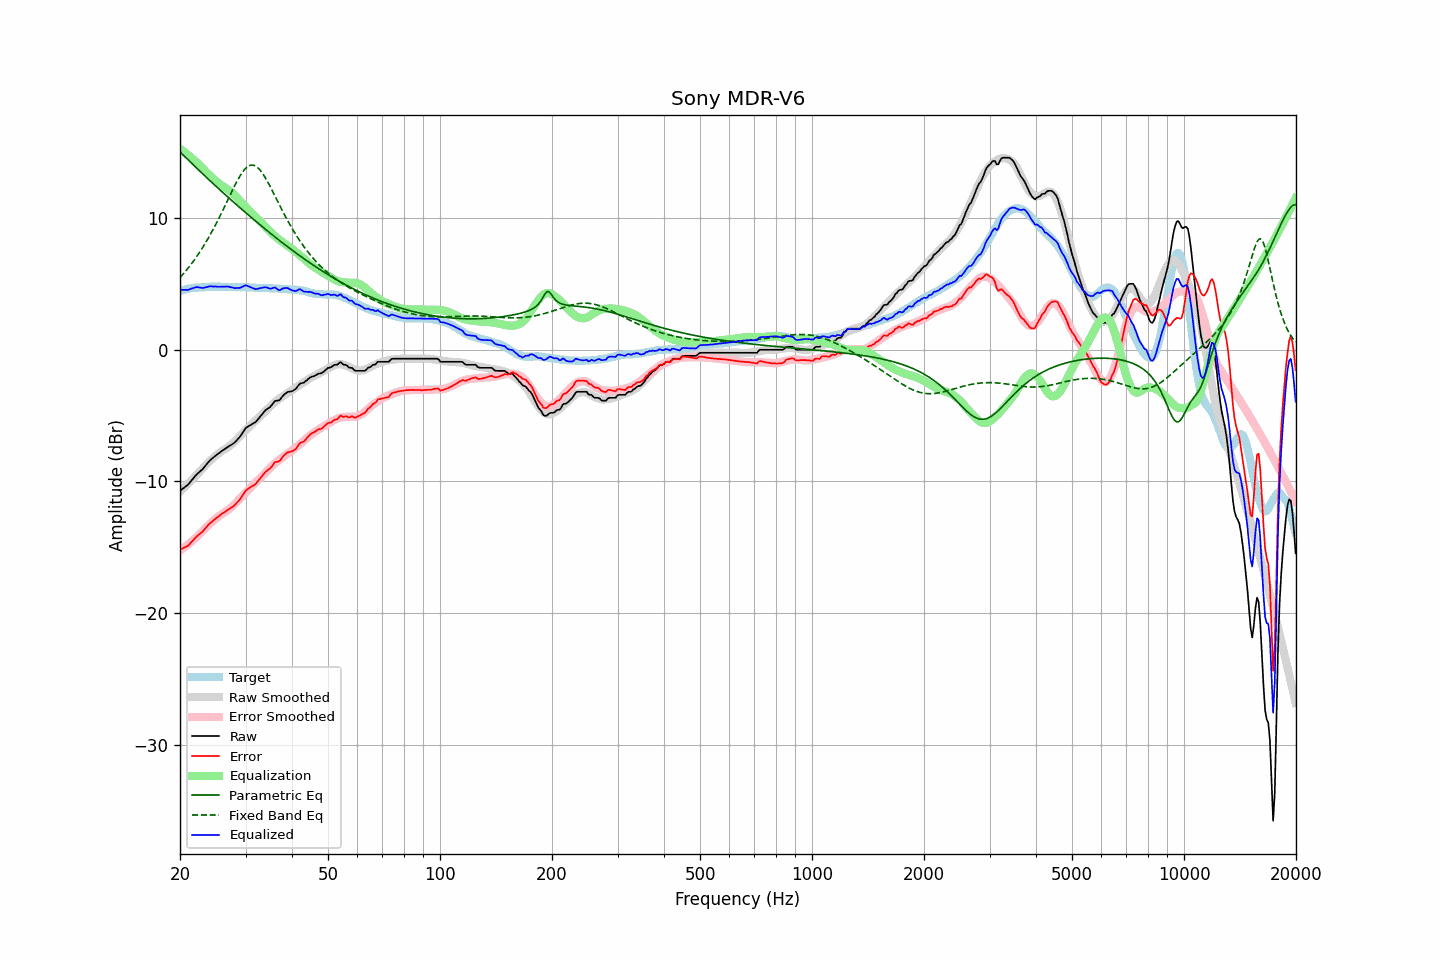

Source data for this figure (header and first rows):
frequency, raw, error, smoothed, error_smoothed, equalization, parametric_eq, fixed_band_eq, equalized_raw, equalized_smoothed, target
20.00, -10.72, -15.18, -10.78, -15.26, 15.26, 15.03, 5.47, 4.55, 4.48, 4.46
20.20, -10.63, -15.13, -10.66, -15.17, 15.17, 14.91, 5.61, 4.55, 4.51, 4.50
20.40, -10.54, -15.07, -10.54, -15.08, 15.08, 14.79, 5.75, 4.55, 4.54, 4.53
20.61, -10.44, -15.00, -10.42, -14.99, 14.99, 14.67, 5.89, 4.55, 4.57, 4.56
20.81, -10.35, -14.95, -10.30, -14.89, 14.89, 14.55, 6.04, 4.55, 4.59, 4.60
21.02, -10.26, -14.90, -10.18, -14.79, 14.79, 14.43, 6.19, 4.54, 4.62, 4.64
21.23, -10.11, -14.76, -10.06, -14.69, 14.69, 14.31, 6.34, 4.59, 4.64, 4.65
21.44, -9.95, -14.63, -9.93, -14.59, 14.59, 14.19, 6.50, 4.64, 4.66, 4.67
21.66, -9.81, -14.50, -9.81, -14.49, 14.49, 14.07, 6.67, 4.68, 4.68, 4.69
21.87, -9.65, -14.36, -9.69, -14.38, 14.38, 13.95, 6.83, 4.72, 4.69, 4.70
22.09, -9.51, -14.23, -9.56, -14.27, 14.27, 13.84, 7.01, 4.75, 4.71, 4.71
22.31, -9.40, -14.12, -9.43, -14.16, 14.16, 13.72, 7.18, 4.75, 4.72, 4.71
22.54, -9.30, -14.02, -9.30, -14.03, 14.03, 13.60, 7.37, 4.73, 4.73, 4.72
22.76, -9.19, -13.92, -9.16, -13.90, 13.90, 13.49, 7.55, 4.72, 4.74, 4.73
22.99, -9.09, -13.82, -9.03, -13.77, 13.77, 13.37, 7.74, 4.69, 4.75, 4.73
23.22, -8.94, -13.68, -8.89, -13.65, 13.65, 13.25, 7.94, 4.71, 4.75, 4.74
23.45, -8.79, -13.54, -8.77, -13.53, 13.53, 13.14, 8.14, 4.74, 4.76, 4.75
23.69, -8.64, -13.40, -8.64, -13.41, 13.41, 13.02, 8.35, 4.77, 4.77, 4.76
23.92, -8.48, -13.26, -8.52, -13.29, 13.29, 12.91, 8.56, 4.81, 4.77, 4.77
24.16, -8.37, -13.15, -8.41, -13.18, 13.18, 12.80, 8.78, 4.82, 4.77, 4.78
24.40, -8.26, -13.06, -8.29, -13.07, 13.07, 12.68, 9.00, 4.81, 4.78, 4.79
24.65, -8.17, -12.95, -8.18, -12.96, 12.96, 12.57, 9.23, 4.79, 4.78, 4.78
24.89, -8.05, -12.84, -8.07, -12.85, 12.85, 12.46, 9.46, 4.80, 4.78, 4.78
25.14, -7.97, -12.75, -7.97, -12.75, 12.75, 12.35, 9.70, 4.79, 4.78, 4.78
25.39, -7.87, -12.66, -7.87, -12.66, 12.66, 12.23, 9.94, 4.78, 4.78, 4.78
25.65, -7.79, -12.57, -7.78, -12.57, 12.57, 12.12, 10.18, 4.78, 4.78, 4.78
25.91, -7.70, -12.46, -7.70, -12.49, 12.49, 12.01, 10.43, 4.79, 4.78, 4.76
26.16, -7.61, -12.39, -7.63, -12.41, 12.41, 11.90, 10.68, 4.79, 4.78, 4.77
26.43, -7.54, -12.31, -7.55, -12.33, 12.33, 11.79, 10.94, 4.79, 4.78, 4.77
26.69, -7.45, -12.22, -7.48, -12.25, 12.25, 11.68, 11.19, 4.80, 4.77, 4.77
26.96, -7.37, -12.14, -7.39, -12.16, 12.16, 11.57, 11.45, 4.79, 4.77, 4.77
27.23, -7.30, -12.07, -7.30, -12.07, 12.07, 11.46, 11.71, 4.77, 4.77, 4.77
27.50, -7.22, -11.99, -7.20, -11.96, 11.96, 11.35, 11.96, 4.75, 4.77, 4.77
27.77, -7.14, -11.90, -7.09, -11.85, 11.85, 11.25, 12.21, 4.72, 4.76, 4.76
28.05, -7.06, -11.82, -6.97, -11.73, 11.73, 11.14, 12.46, 4.68, 4.76, 4.76
28.33, -6.93, -11.67, -6.85, -11.61, 11.61, 11.03, 12.69, 4.68, 4.76, 4.74
28.62, -6.80, -11.55, -6.72, -11.48, 11.48, 10.92, 12.92, 4.68, 4.76, 4.75
28.90, -6.66, -11.41, -6.59, -11.35, 11.35, 10.82, 13.13, 4.69, 4.76, 4.75
29.19, -6.49, -11.23, -6.47, -11.22, 11.22, 10.71, 13.33, 4.73, 4.75, 4.74
29.48, -6.29, -11.05, -6.34, -11.09, 11.09, 10.60, 13.51, 4.80, 4.75, 4.75
29.78, -6.11, -10.86, -6.22, -10.96, 10.96, 10.50, 13.67, 4.85, 4.74, 4.75
30.08, -5.94, -10.69, -6.09, -10.83, 10.83, 10.39, 13.80, 4.90, 4.74, 4.75
30.38, -5.87, -10.60, -5.97, -10.71, 10.71, 10.29, 13.90, 4.84, 4.74, 4.73
30.68, -5.79, -10.52, -5.85, -10.58, 10.58, 10.18, 13.97, 4.79, 4.73, 4.73
30.99, -5.71, -10.43, -5.73, -10.45, 10.45, 10.08, 14.02, 4.75, 4.73, 4.72
31.30, -5.64, -10.36, -5.60, -10.33, 10.33, 9.98, 14.03, 4.69, 4.72, 4.72
31.61, -5.57, -10.29, -5.49, -10.21, 10.21, 9.87, 14.01, 4.64, 4.72, 4.72
31.93, -5.50, -10.20, -5.38, -10.09, 10.09, 9.77, 13.95, 4.59, 4.71, 4.70
32.24, -5.36, -10.06, -5.27, -9.98, 9.98, 9.67, 13.87, 4.62, 4.71, 4.69
32.57, -5.22, -9.91, -5.16, -9.87, 9.87, 9.57, 13.76, 4.65, 4.70, 4.69
32.89, -5.07, -9.76, -5.05, -9.74, 9.74, 9.47, 13.62, 4.68, 4.69, 4.69
33.22, -4.92, -9.61, -4.93, -9.62, 9.62, 9.36, 13.46, 4.70, 4.69, 4.69
33.55, -4.76, -9.45, -4.81, -9.49, 9.49, 9.26, 13.28, 4.73, 4.69, 4.68
33.89, -4.62, -9.30, -4.68, -9.37, 9.37, 9.16, 13.08, 4.75, 4.68, 4.68
34.23, -4.52, -9.20, -4.57, -9.24, 9.24, 9.06, 12.87, 4.72, 4.68, 4.68
34.57, -4.44, -9.11, -4.45, -9.12, 9.12, 8.96, 12.65, 4.68, 4.67, 4.67
34.92, -4.36, -9.02, -4.33, -8.99, 8.99, 8.87, 12.41, 4.64, 4.67, 4.66
35.27, -4.22, -8.88, -4.21, -8.87, 8.87, 8.77, 12.18, 4.65, 4.66, 4.66
35.62, -4.06, -8.71, -4.09, -8.75, 8.75, 8.67, 11.94, 4.69, 4.66, 4.65
35.97, -3.90, -8.54, -3.98, -8.63, 8.63, 8.57, 11.69, 4.74, 4.65, 4.64
... 635 more rows
